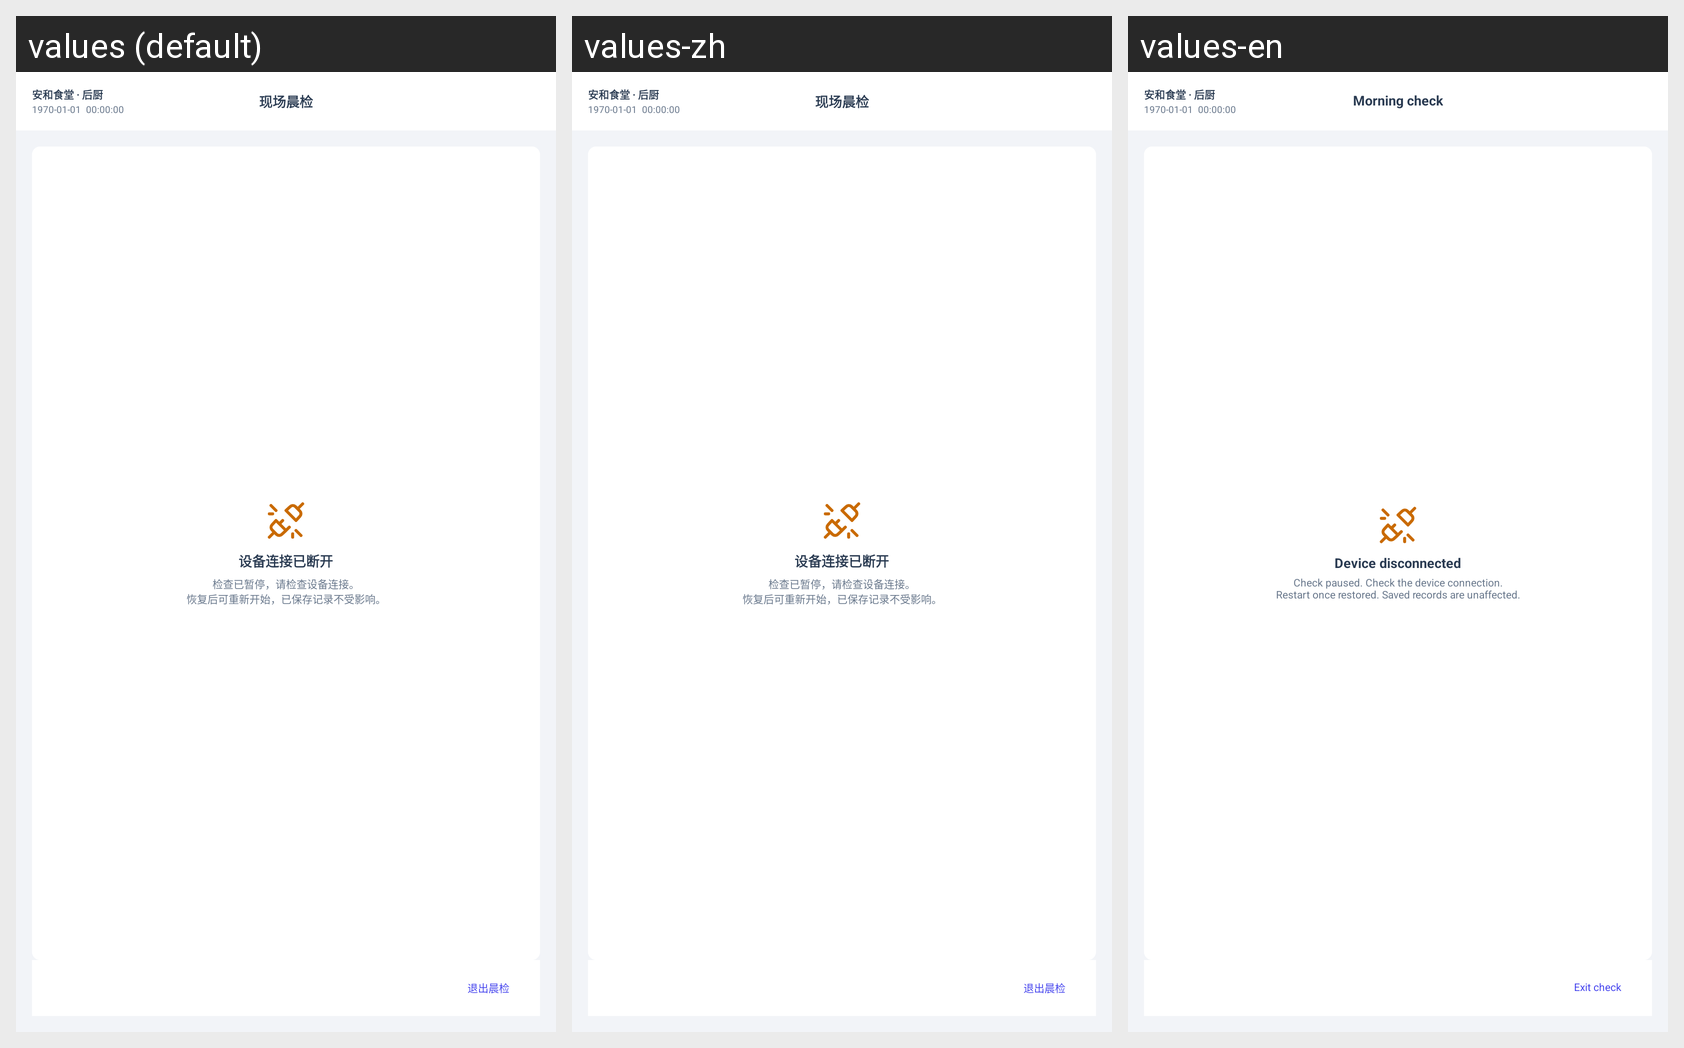

This grid shows one Android layout under several languages. Give, for every string resource on the screen, its name, the default text and each shown locale's text.
Android screen res/layout/activity_check_disconnected.xml rendered under 3 locales, left to right: values (default), values-zh, values-en. Device: Nexus 5 (rendered at 1080×1920; each locale shown at half size, 540×960, under a caption strip naming it); theme AppTheme.
Strings drawn on this screen, with the default value and each locale's value (text and hints the layout hard-codes, and strings that could not be matched under every locale, appear in the picture but are not listed):

ui_activity_check_disconnected_label_text
  values: 设备连接已断开
  values-zh: 设备连接已断开
  values-en: Device disconnected

ui_activity_check_disconnected_label_text_2
  values: 检查已暂停，请检查设备连接。
      恢复后可重新开始，已保存记录不受影响。
  values-zh: 检查已暂停，请检查设备连接。
      恢复后可重新开始，已保存记录不受影响。
  values-en: Check paused. Check the device connection.
      Restart once restored. Saved records are unaffected.

security_check_exit
  values: 退出晨检
  values-zh: 退出晨检
  values-en: Exit check

ui_view_check_header_header_page_title_text
  values: 现场晨检
  values-zh: 现场晨检
  values-en: Morning check
